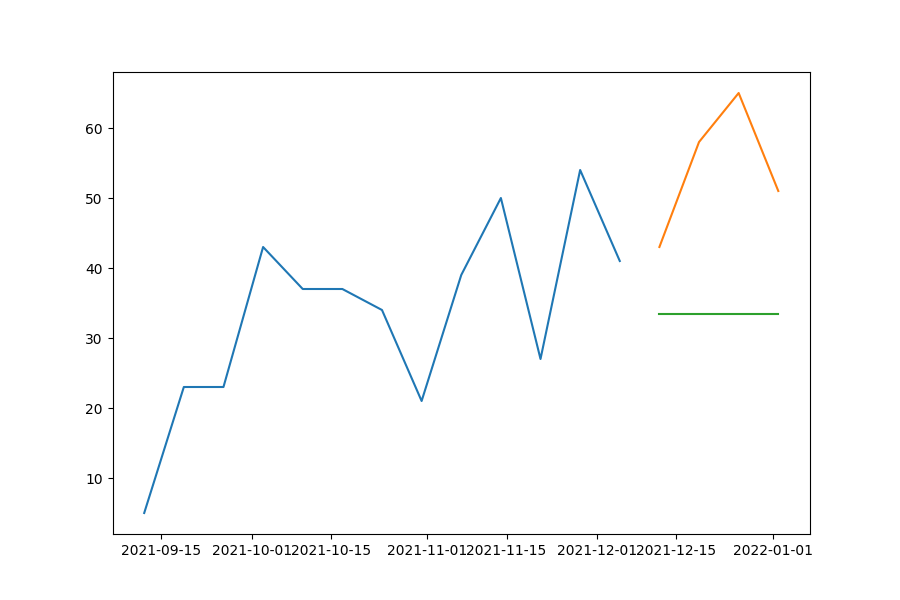

The file beside this chart, header and first rows:
date, prediction, actual, MAPE
2021-12-12, 33.38, 43, 22.36
2021-12-19, 33.38, 58, 42.44
2021-12-26, 33.38, 65, 48.64
2022-01-02, 33.38, 51, 34.54
